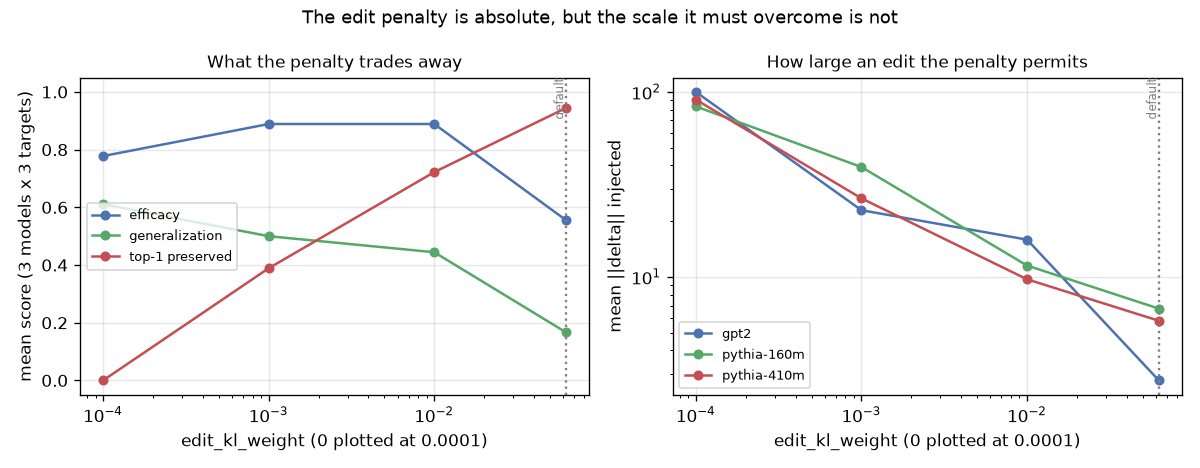

Source data for this figure (header and first rows):
model, subject, layer, edit_kl_weight, delta_norm, resid_norm_at_layer, final_loss, efficacy, generalization, specificity, specificity_pred_preserved, fluency_before, fluency_after
gpt2, The Eiffel Tower, 7, 0.0625, 1.33, 105.4, 5.478, 0.0, 0.0, 0.5, 1.0, 4.927, 4.927
gpt2, The Eiffel Tower, 7, 0.01, 17.38, 105.4, 4.141, 1.0, 0.5, 0.5, 0.5, 4.927, 4.728
gpt2, The Eiffel Tower, 7, 0.001, 26.31, 105.4, 0.7926, 1.0, 0.5, 0.5, 0.5, 4.927, 4.79
gpt2, The Eiffel Tower, 7, 0.0, 113, 105.4, 0.0003, 1.0, 1.0, 0.0, 0.0, 4.927, 5.039
gpt2, Mount Everest, 0, 0.0625, 5.481, 54.81, 6.405, 0.0, 0.0, 0.5, 1.0, 4.835, 4.808
gpt2, Mount Everest, 0, 0.01, 14.47, 54.81, 2.641, 1.0, 0.5, 0.5, 1.0, 4.835, 4.741
gpt2, Mount Everest, 0, 0.001, 23.88, 54.81, 0.5604, 1.0, 0.5, 0.5, 1.0, 4.835, 4.76
gpt2, Mount Everest, 0, 0.0, 101.2, 54.81, 0.0046, 1.0, 1.0, 0.0, 0.0, 4.835, 4.589
gpt2, The Mona Lisa, 3, 0.0625, 1.457, 64.7, 7.229, 0.0, 0.0, 0.0, 1.0, 4.661, 4.486
gpt2, The Mona Lisa, 3, 0.01, 15.82, 64.7, 2.604, 0.0, 0.0, 0.0, 1.0, 4.661, 4.836
gpt2, The Mona Lisa, 3, 0.001, 18.57, 64.7, 0.411, 1.0, 0.0, 0.0, 1.0, 4.661, 4.331
gpt2, The Mona Lisa, 3, 0.0, 85.39, 64.7, 0.0014, 0.0, 0.0, 0.0, 0.0, 4.661, 4.739
pythia-160m, The Eiffel Tower, 6, 0.0625, 6.527, 17.63, 3.41, 0.0, 0.0, 0.5, 0.5, 4.514, 4.578
pythia-160m, The Eiffel Tower, 6, 0.01, 10.27, 17.63, 1.143, 1.0, 0.0, 0.0, 0.0, 4.514, 4.839
pythia-160m, The Eiffel Tower, 6, 0.001, 30.63, 17.63, 1.1, 1.0, 1.0, 0.0, 0.0, 4.514, 4.247
pythia-160m, The Eiffel Tower, 6, 0.0, 96.24, 17.63, 0.0033, 1.0, 0.5, 0.0, 0.0, 4.514, 4.67
pythia-160m, Mount Everest, 1, 0.0625, 5.916, 9.34, 2.229, 1.0, 0.0, 0.5, 1.0, 4.405, 4.561
pythia-160m, Mount Everest, 1, 0.01, 12.24, 9.34, 1.71, 1.0, 0.5, 0.5, 0.5, 4.405, 4.383
pythia-160m, Mount Everest, 1, 0.001, 58.19, 9.34, 3.604, 1.0, 0.5, 0.0, 0.0, 4.405, 4.638
pythia-160m, Mount Everest, 1, 0.0, 78.73, 9.34, 0.3457, 1.0, 0.5, 0.0, 0.0, 4.405, 4.556
pythia-160m, The Mona Lisa, 4, 0.0625, 7.767, 13.12, 4.29, 1.0, 0.0, 0.0, 1.0, 4.352, 4.432
pythia-160m, The Mona Lisa, 4, 0.01, 12.02, 13.12, 1.804, 1.0, 0.0, 0.0, 1.0, 4.352, 4.226
pythia-160m, The Mona Lisa, 4, 0.001, 28.83, 13.12, 0.9409, 0.0, 0.0, 0.0, 0.0, 4.352, 4.86
pythia-160m, The Mona Lisa, 4, 0.0, 75.17, 13.12, 0.0031, 0.0, 0.0, 0.0, 0.0, 4.352, 4.24
pythia-410m, The Eiffel Tower, 9, 0.0625, 7.13, 19.4, 3.746, 1.0, 0.5, 0.5, 1.0, 4.977, 4.962
pythia-410m, The Eiffel Tower, 9, 0.01, 11.1, 19.4, 1.565, 1.0, 1.0, 1.0, 0.5, 4.977, 4.917
pythia-410m, The Eiffel Tower, 9, 0.001, 22.3, 19.4, 0.5891, 1.0, 1.0, 0.0, 0.0, 4.977, 4.615
pythia-410m, The Eiffel Tower, 9, 0.0, 88.38, 19.4, 0.0038, 1.0, 1.0, 0.0, 0.0, 4.977, 4.092
pythia-410m, Mount Everest, 8, 0.0625, 5.556, 18.5, 2.216, 1.0, 0.5, 1.0, 1.0, 4.855, 4.979
pythia-410m, Mount Everest, 8, 0.01, 9.574, 18.5, 0.9473, 1.0, 0.5, 1.0, 1.0, 4.855, 4.979
pythia-410m, Mount Everest, 8, 0.001, 40.15, 18.5, 1.775, 1.0, 0.5, 0.0, 0.0, 4.855, 4.934
pythia-410m, Mount Everest, 8, 0.0, 97.09, 18.5, 0.0042, 1.0, 0.5, 0.0, 0.0, 4.855, 4.636
pythia-410m, The Mona Lisa, 7, 0.0625, 4.69, 18.72, 1.654, 1.0, 0.5, 0.0, 1.0, 4.581, 4.381
pythia-410m, The Mona Lisa, 7, 0.01, 8.429, 18.72, 0.7147, 1.0, 1.0, 0.0, 1.0, 4.581, 4.612
pythia-410m, The Mona Lisa, 7, 0.001, 17.22, 18.72, 0.3602, 1.0, 0.5, 0.0, 1.0, 4.581, 4.684
pythia-410m, The Mona Lisa, 7, 0.0, 86.75, 18.72, 0.0041, 1.0, 1.0, 0.0, 0.0, 4.581, 4.724
